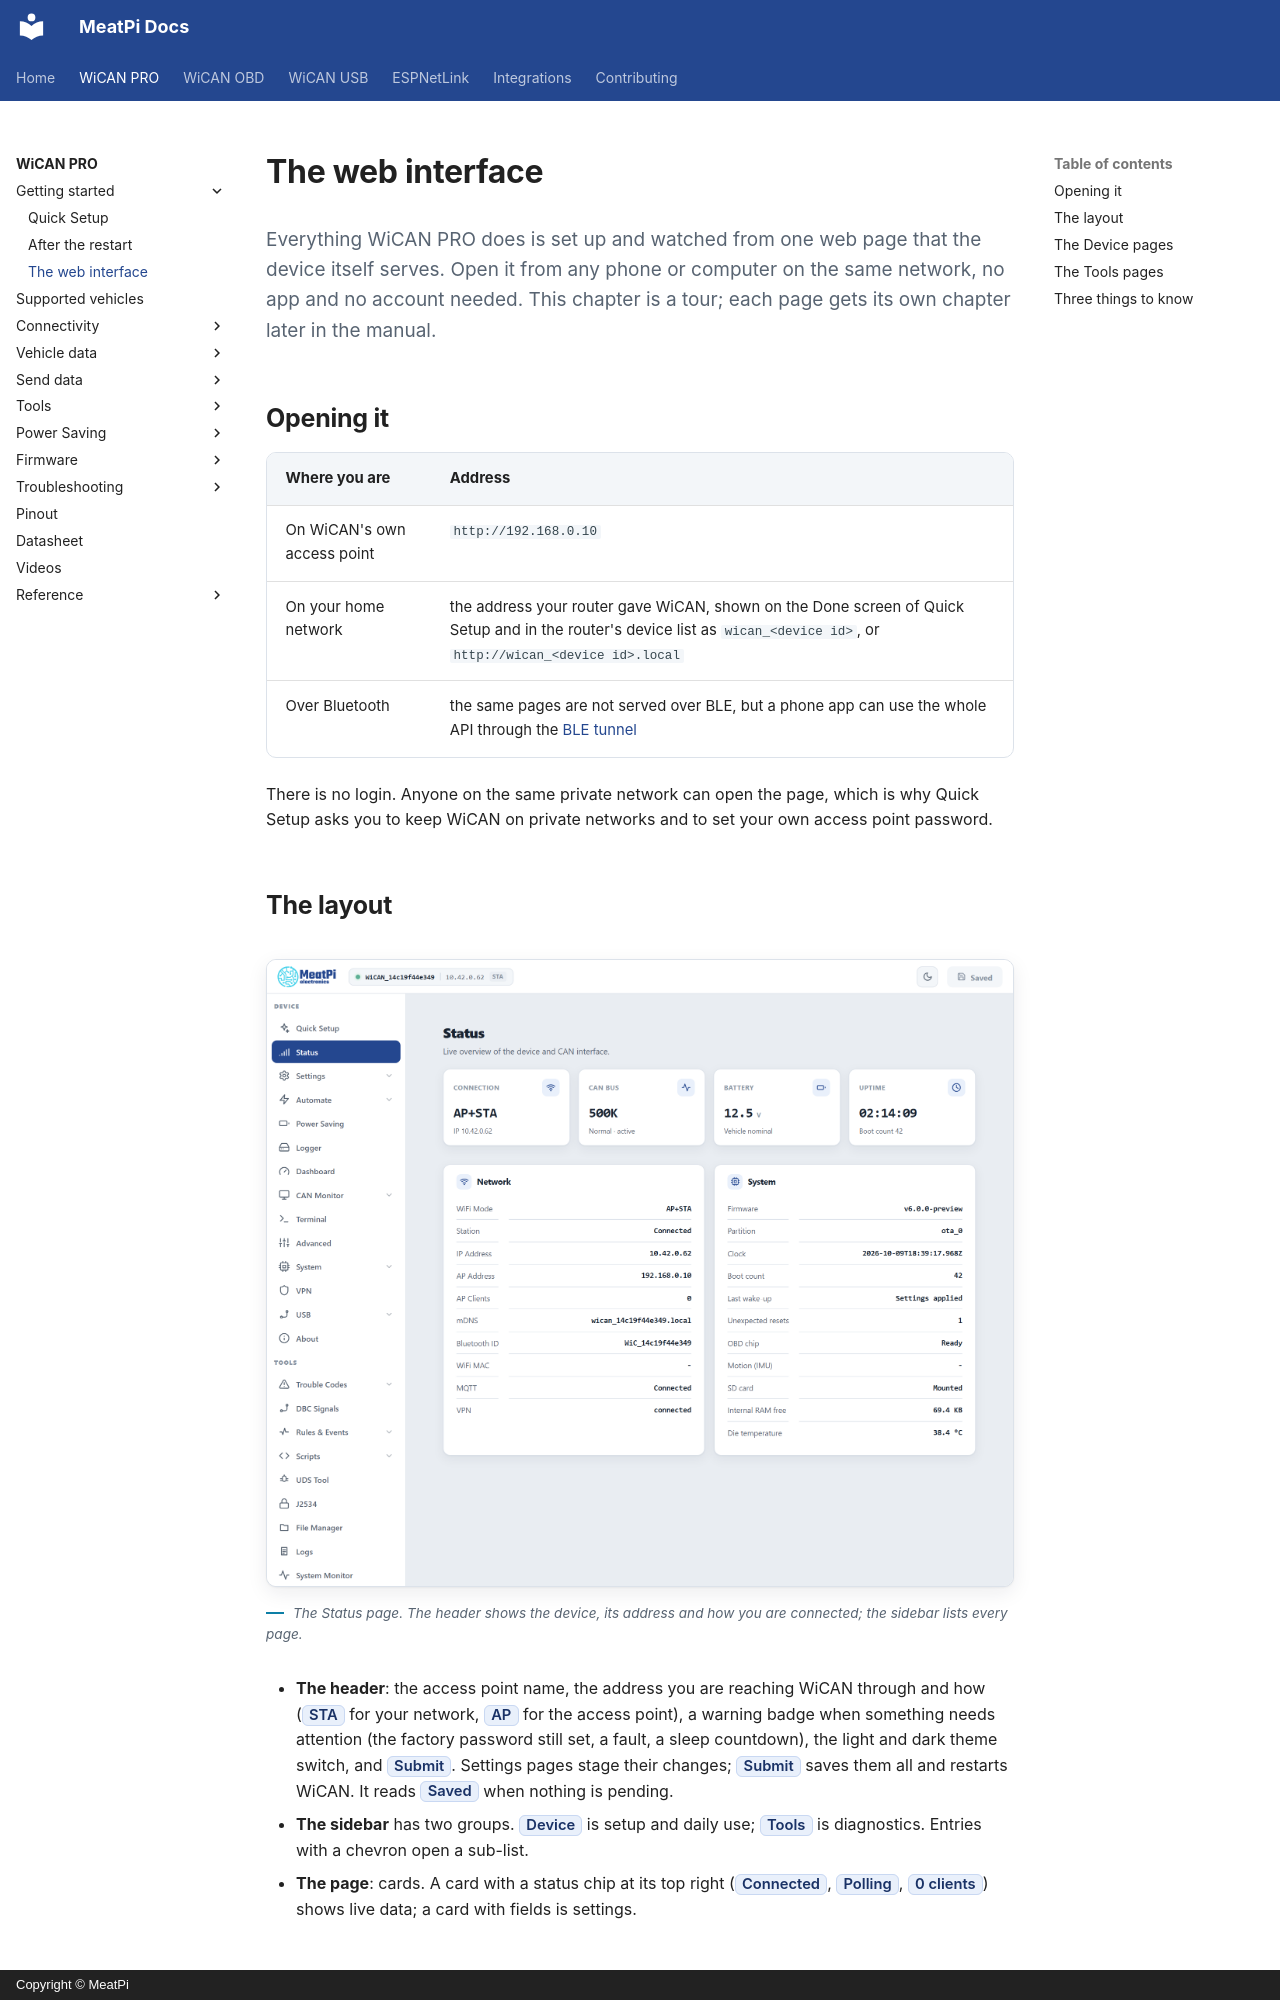

repository: meatpiHQ/meatpi-docs · page: wican-pro/getting-started/web-interface/index.html · generator: mkdocs · copyright: Copyright © MeatPi

---
title: The web interface
---

# The web interface

<p class="lead">Everything WiCAN PRO does is set up and watched from one web page that the device itself serves. Open it from any phone or computer on the same network, no app and no account needed. This chapter is a tour; each page gets its own chapter later in the manual.</p>

## Opening it

| Where you are | Address |
| --- | --- |
| On WiCAN's own access point | `http://192.168.0.10` |
| On your home network | the address your router gave WiCAN, shown on the Done screen of Quick Setup and in the router's device list as `wican_<device id>`, or `http://wican_<device id>.local` |
| Over Bluetooth | the same pages are not served over BLE, but a phone app can use the whole API through the [BLE tunnel](../reference/ble-api/http-over-ble.md) |

There is no login. Anyone on the same private network can open the page, which is why Quick Setup asks you to keep WiCAN on private networks and to set your own access point password.

## The layout

<figure class="shot" markdown>
![The Status page with the sidebar: the header with the device name and address, the Device and Tools sections of the sidebar, the status cards](../img/pages/00-status.png){ width="760" }
<figcaption>The Status page. The header shows the device, its address and how you are connected; the sidebar lists every page.</figcaption>
</figure>

- **The header**: the access point name, the address you are reaching WiCAN through and how (==STA== for your network, ==AP== for the access point), a warning badge when something needs attention (the factory password still set, a fault, a sleep countdown), the light and dark theme switch, and ==Submit==. Settings pages stage their changes; ==Submit== saves them all and restarts WiCAN. It reads ==Saved== when nothing is pending.
- **The sidebar** has two groups. ==Device== is setup and daily use; ==Tools== is diagnostics. Entries with a chevron open a sub-list.
- **The page**: cards. A card with a status chip at its top right (==Connected==, ==Polling==, ==0 clients==) shows live data; a card with fields is settings.
